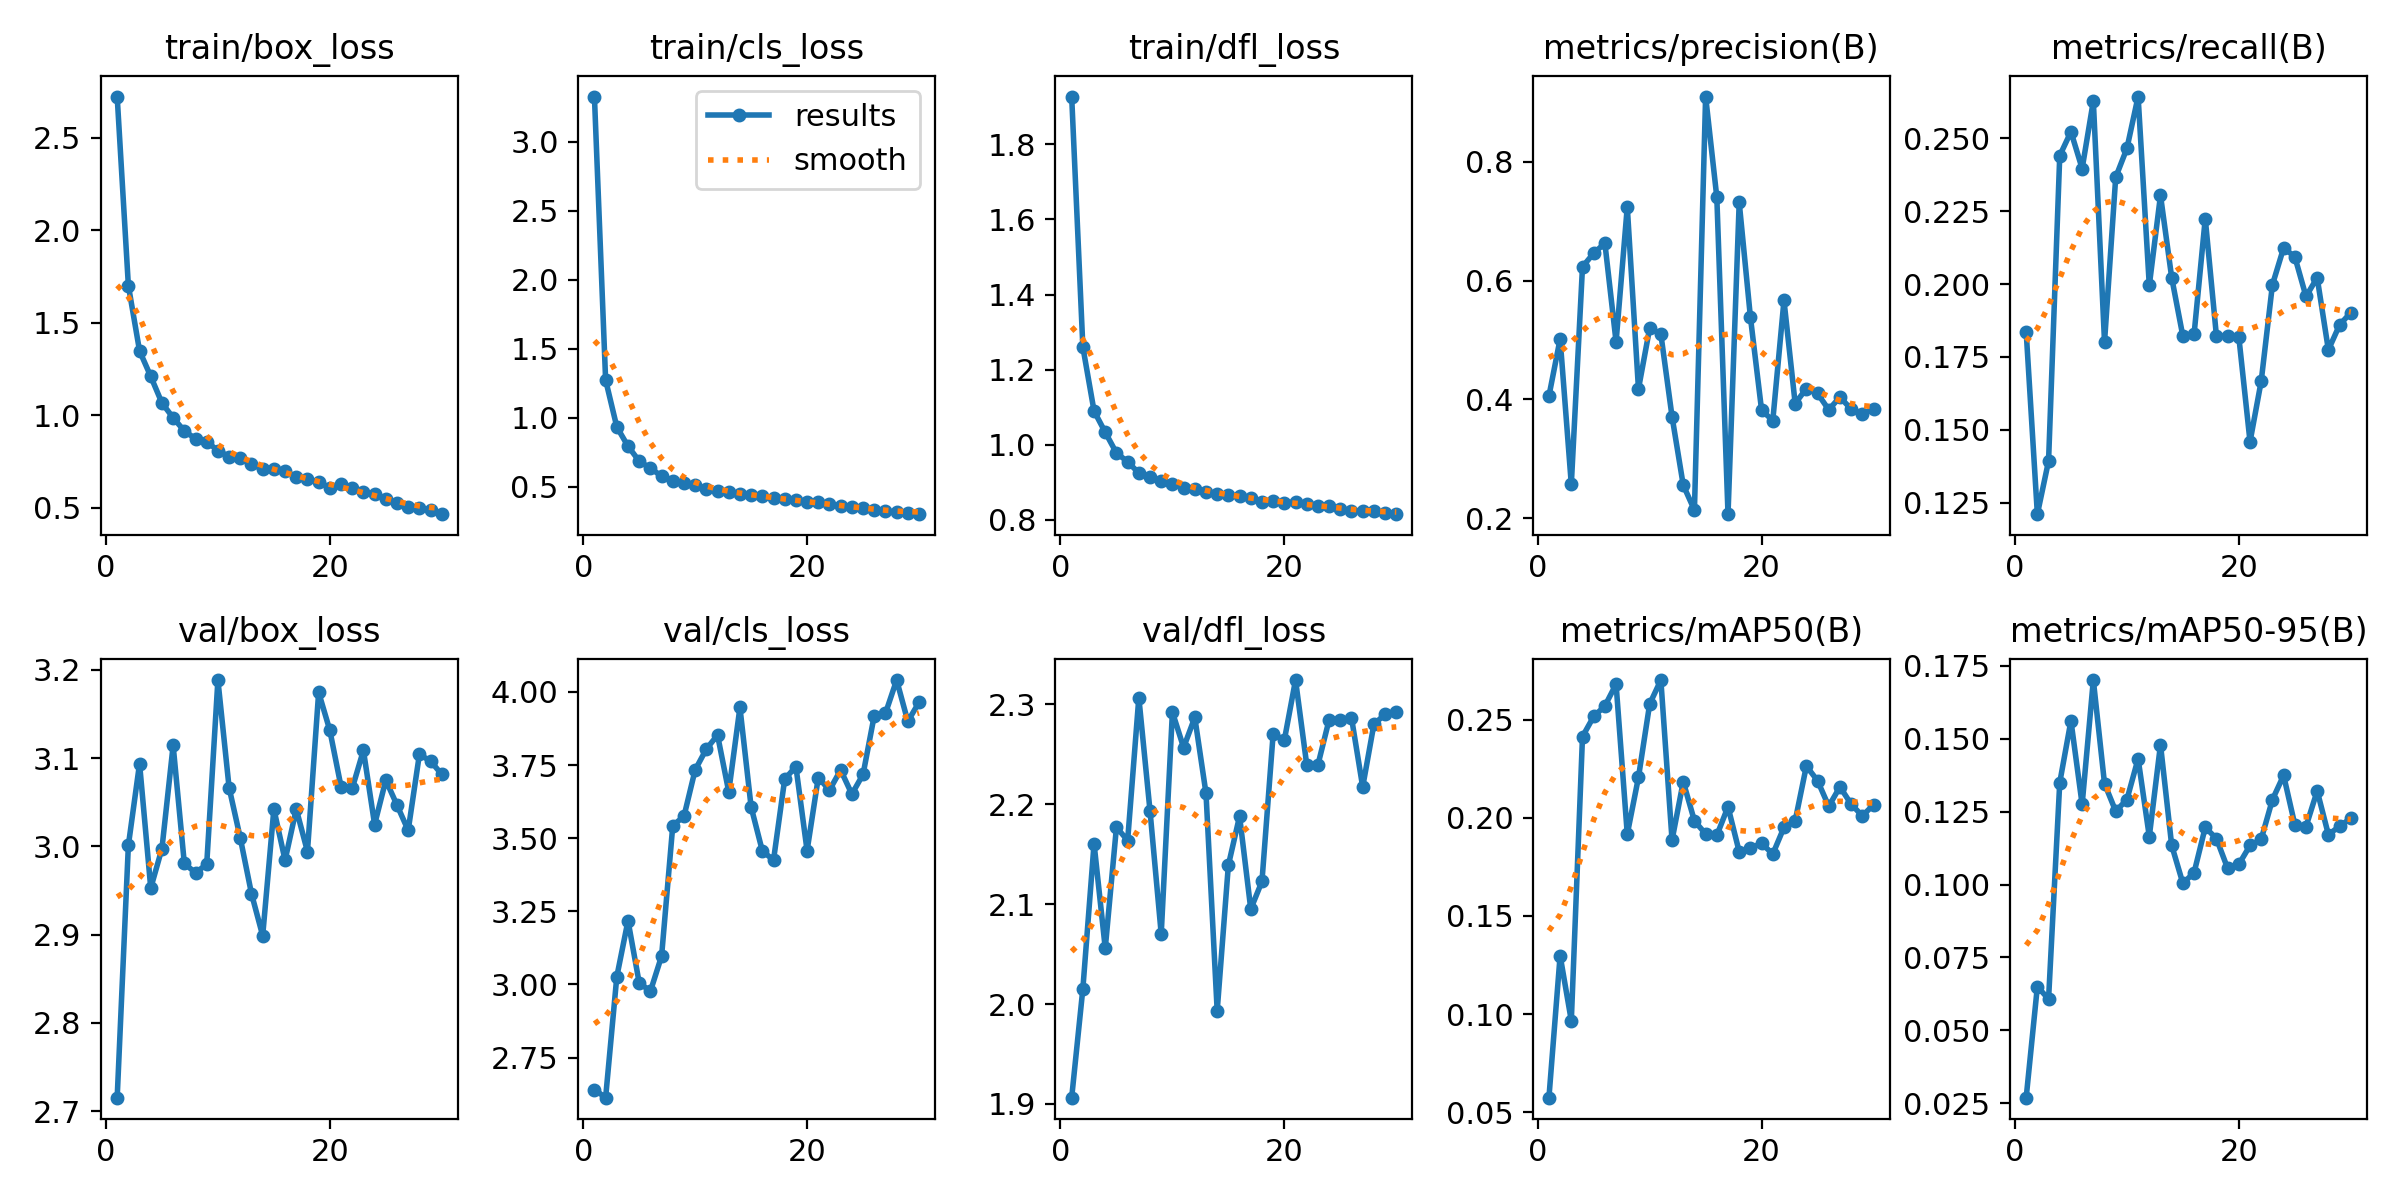

The table this chart was drawn from, first rows:
epoch, train/box_loss, train/cls_loss, train/dfl_loss, metrics/precision(B), metrics/recall(B), metrics/mAP50(B), metrics/mAP50-95(B), val/box_loss, val/cls_loss, val/dfl_loss, lr/pg0, lr/pg1, lr/pg2
1, 2.724, 3.327, 1.927, 0.4056, 0.1837, 0.05738, 0.02688, 2.715, 2.641, 1.906, 0.0002982, 0.0002982, 0.0002982
2, 1.701, 1.272, 1.26, 0.5017, 0.1211, 0.1298, 0.06501, 3.001, 2.613, 2.015, 0.0005814, 0.0005814, 0.0005814
3, 1.347, 0.932, 1.089, 0.2572, 0.1393, 0.0966, 0.06069, 3.094, 3.026, 2.161, 0.0008445, 0.0008445, 0.0008445
4, 1.21, 0.7924, 1.033, 0.6231, 0.2441, 0.2414, 0.135, 2.953, 3.218, 2.056, 0.000819, 0.000819, 0.000819
5, 1.066, 0.6843, 0.9778, 0.6459, 0.2523, 0.2516, 0.1562, 2.998, 3.006, 2.177, 0.000789, 0.000789, 0.000789
6, 0.9859, 0.6327, 0.9544, 0.6627, 0.2397, 0.257, 0.1275, 3.114, 2.976, 2.164, 0.000759, 0.000759, 0.000759
7, 0.9145, 0.5756, 0.9244, 0.4968, 0.2628, 0.2681, 0.1701, 2.981, 3.097, 2.307, 0.000729, 0.000729, 0.000729
8, 0.8722, 0.543, 0.9131, 0.7239, 0.1802, 0.1916, 0.1346, 2.97, 3.543, 2.193, 0.000699, 0.000699, 0.000699
9, 0.8562, 0.5266, 0.904, 0.4176, 0.2367, 0.2206, 0.1251, 2.98, 3.575, 2.07, 0.000669, 0.000669, 0.000669
10, 0.8085, 0.5075, 0.8953, 0.5197, 0.2466, 0.258, 0.1291, 3.188, 3.733, 2.292, 0.000639, 0.000639, 0.000639
11, 0.7759, 0.4831, 0.8854, 0.51, 0.2644, 0.2702, 0.1432, 3.066, 3.805, 2.257, 0.000609, 0.000609, 0.000609
12, 0.7657, 0.4712, 0.8818, 0.371, 0.1995, 0.1887, 0.1165, 3.009, 3.852, 2.287, 0.000579, 0.000579, 0.000579
13, 0.7361, 0.4578, 0.8728, 0.2559, 0.2305, 0.2184, 0.148, 2.946, 3.659, 2.211, 0.000549, 0.000549, 0.000549
14, 0.7065, 0.4455, 0.8688, 0.2138, 0.2023, 0.1984, 0.1134, 2.899, 3.947, 1.993, 0.000519, 0.000519, 0.000519
15, 0.7074, 0.4369, 0.8654, 0.9094, 0.1821, 0.1918, 0.1004, 3.042, 3.606, 2.139, 0.000489, 0.000489, 0.000489
16, 0.6964, 0.4315, 0.8627, 0.74, 0.1828, 0.1911, 0.1041, 2.984, 3.457, 2.188, 0.000459, 0.000459, 0.000459
17, 0.665, 0.4165, 0.8579, 0.207, 0.2225, 0.2056, 0.1196, 3.042, 3.425, 2.095, 0.000429, 0.000429, 0.000429
18, 0.6522, 0.4066, 0.8475, 0.7315, 0.1821, 0.1827, 0.1157, 2.994, 3.701, 2.123, 0.0003991, 0.0003991, 0.0003991
19, 0.6378, 0.4007, 0.8486, 0.5386, 0.1823, 0.1846, 0.1055, 3.174, 3.745, 2.27, 0.000369, 0.000369, 0.000369
20, 0.6084, 0.3884, 0.844, 0.3819, 0.1818, 0.187, 0.1069, 3.131, 3.457, 2.264, 0.0003391, 0.0003391, 0.0003391
21, 0.6252, 0.3848, 0.8481, 0.3645, 0.1459, 0.1815, 0.1134, 3.068, 3.707, 2.324, 0.0003091, 0.0003091, 0.0003091
22, 0.6036, 0.3718, 0.8417, 0.5664, 0.1668, 0.1951, 0.1155, 3.066, 3.664, 2.24, 0.0002791, 0.0002791, 0.0002791
23, 0.5816, 0.3599, 0.8374, 0.3931, 0.1998, 0.1984, 0.1291, 3.109, 3.733, 2.239, 0.0002491, 0.0002491, 0.0002491
24, 0.5731, 0.355, 0.8368, 0.4183, 0.2124, 0.2264, 0.1374, 3.025, 3.65, 2.284, 0.0002191, 0.0002191, 0.0002191
25, 0.5479, 0.3434, 0.829, 0.41, 0.2094, 0.2189, 0.1205, 3.075, 3.718, 2.284, 0.0001891, 0.0001891, 0.0001891
26, 0.5268, 0.3308, 0.8239, 0.3826, 0.1958, 0.2059, 0.1199, 3.047, 3.919, 2.287, 0.0001591, 0.0001591, 0.0001591
27, 0.5055, 0.321, 0.8228, 0.404, 0.2022, 0.2158, 0.1321, 3.018, 3.926, 2.217, 0.0001291, 0.0001291, 0.0001291
28, 0.4984, 0.3168, 0.8226, 0.3836, 0.1774, 0.207, 0.1171, 3.104, 4.04, 2.28, 9.9081e-05, 9.9081e-05, 9.9081e-05
29, 0.4842, 0.3083, 0.8172, 0.3754, 0.186, 0.2009, 0.12, 3.097, 3.899, 2.29, 6.9084e-05, 6.9084e-05, 6.9084e-05
30, 0.4643, 0.2996, 0.8147, 0.384, 0.1902, 0.2066, 0.1227, 3.081, 3.964, 2.293, 3.9087e-05, 3.9087e-05, 3.9087e-05
